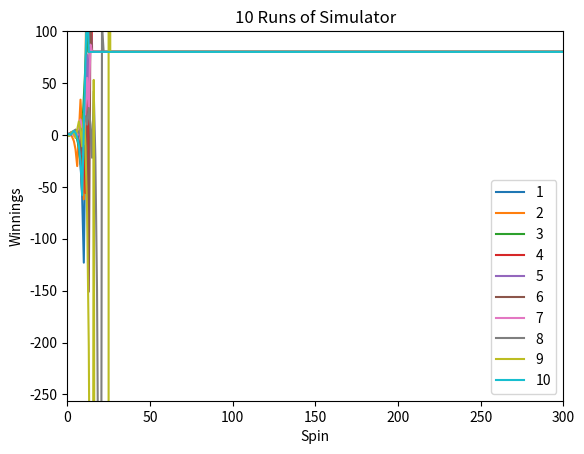
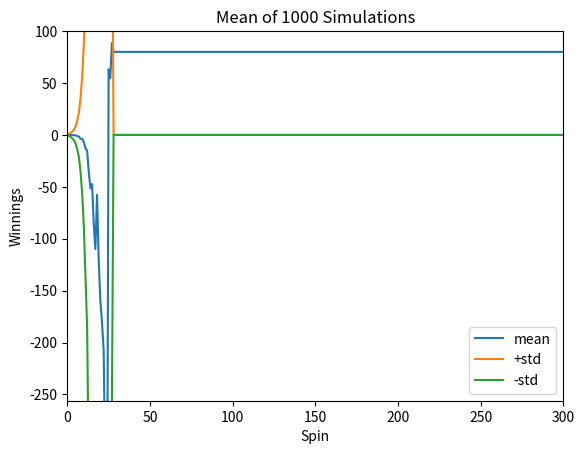
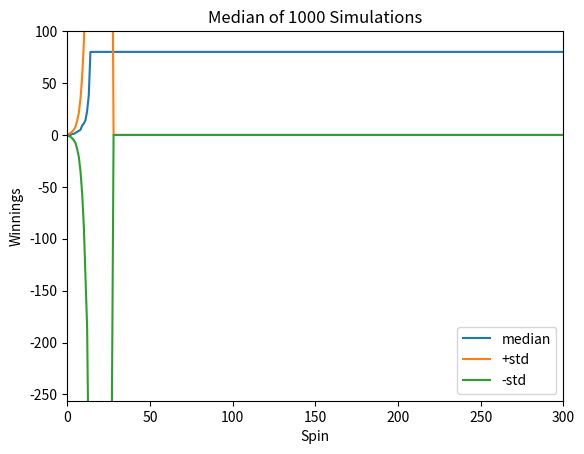
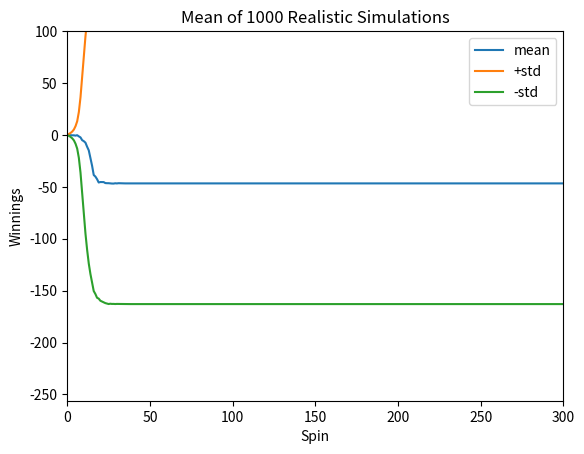
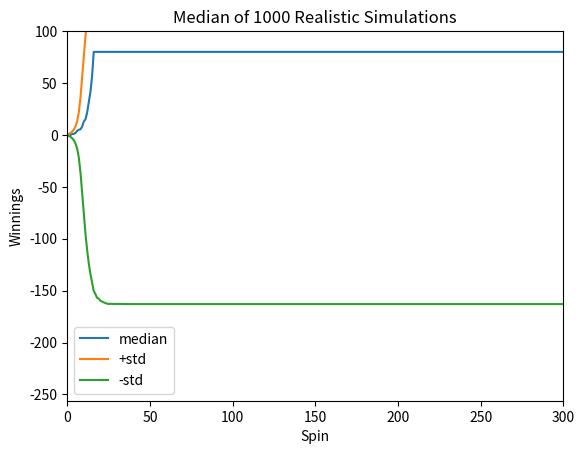

The matplotlib source for these figures, in order:
""""""
"""Assess a betting strategy.  		  	   		   	 			  		 			     			  	  		 	  	 		 			  		  			
  		  	   		   	 			  		 			     			  	  		 	  	 		 			  		  			
Copyright 2018, Georgia Institute of Technology (Georgia Tech)  		  	   		   	 			  		 			     			  	  		 	  	 		 			  		  			
Atlanta, Georgia 30332  		  	   		   	 			  		 			     			  	  		 	  	 		 			  		  			
All Rights Reserved  		  	   		   	 			  		 			     			  	  		 	  	 		 			  		  			
  		  	   		   	 			  		 			     			  	  		 	  	 		 			  		  			
Template code for CS 4646/7646  		  	   		   	 			  		 			     			  	  		 	  	 		 			  		  			
  		  	   		   	 			  		 			     			  	  		 	  	 		 			  		  			
Georgia Tech asserts copyright ownership of this template and all derivative  		  	   		   	 			  		 			     			  	  		 	  	 		 			  		  			
works, including solutions to the projects assigned in this course. Students  		  	   		   	 			  		 			     			  	  		 	  	 		 			  		  			
and other users of this template code are advised not to share it with others  		  	   		   	 			  		 			     			  	  		 	  	 		 			  		  			
or to make it available on publicly viewable websites including repositories  		  	   		   	 			  		 			     			  	  		 	  	 		 			  		  			
such as github and gitlab.  This copyright statement should not be removed  		  	   		   	 			  		 			     			  	  		 	  	 		 			  		  			
or edited.  		  	   		   	 			  		 			     			  	  		 	  	 		 			  		  			
  		  	   		   	 			  		 			     			  	  		 	  	 		 			  		  			
We do grant permission to share solutions privately with non-students such  		  	   		   	 			  		 			     			  	  		 	  	 		 			  		  			
as potential employers. However, sharing with other current or future  		  	   		   	 			  		 			     			  	  		 	  	 		 			  		  			
students of CS 7646 is prohibited and subject to being investigated as a  		  	   		   	 			  		 			     			  	  		 	  	 		 			  		  			
GT honor code violation.  		  	   		   	 			  		 			     			  	  		 	  	 		 			  		  			
  		  	   		   	 			  		 			     			  	  		 	  	 		 			  		  			
-----do not edit anything above this line---  		  	   		   	 			  		 			     			  	  		 	  	 		 			  		  			
  		  	   		   	 			  		 			     			  	  		 	  	 		 			  		  			
Student Name: Tucker Balch (replace with your name)  		  	   		   	 			  		 			     			  	  		 	  	 		 			  		  			
GT User ID: tb34 (replace with your User ID)  		  	   		   	 			  		 			     			  	  		 	  	 		 			  		  			
GT ID: 900897987 (replace with your GT ID)  		  	   		   	 			  		 			     			  	  		 	  	 		 			  		  			
"""

import pandas as pd
import numpy as np
import matplotlib.pyplot as plt


def author():
    """  		  	   		   	 			  		 			     			  	  		 	  	 		 			  		  			
    :return: The GT username of the student  		  	   		   	 			  		 			     			  	  		 	  	 		 			  		  			
    :rtype: str  		  	   		   	 			  		 			     			  	  		 	  	 		 			  		  			
    """
    return "nriojas3"  # replace tb34 with your Georgia Tech username.


def gtid():
    """  		  	   		   	 			  		 			     			  	  		 	  	 		 			  		  			
    :return: The GT ID of the student  		  	   		   	 			  		 			     			  	  		 	  	 		 			  		  			
    :rtype: int  		  	   		   	 			  		 			     			  	  		 	  	 		 			  		  			
    """
    return 903646605  # replace with your GT ID number


def get_spin_result(win_prob):
    """  		  	   		   	 			  		 			     			  	  		 	  	 		 			  		  			
    Given a win probability between 0 and 1, the function returns whether the probability will result in a win.  		  	   		   	 			  		 			     			  	  		 	  	 		 			  		  			
  		  	   		   	 			  		 			     			  	  		 	  	 		 			  		  			
    :param win_prob: The probability of winning  		  	   		   	 			  		 			     			  	  		 	  	 		 			  		  			
    :type win_prob: float  		  	   		   	 			  		 			     			  	  		 	  	 		 			  		  			
    :return: The result of the spin.  		  	   		   	 			  		 			     			  	  		 	  	 		 			  		  			
    :rtype: bool  		  	   		   	 			  		 			     			  	  		 	  	 		 			  		  			
    """
    result = False
    # b = random.random()
    # a = np.random.random()
    # print(a, b)
    # if a <= win_prob:
    #     result = True
    if np.random.random() <= win_prob:
        result = True


    return result


def gambling_simulator(bet_amount=1, win_prob=.474, num_spins=1000, min_winnings=80):
    # initialize my array accounting for 0 being no spin
    arr_win = np.zeros(num_spins + 1)
    arr_win.fill(80)
    arr_win[0] = 0
    spin_count = 0
    episode_winnings = 0
    while episode_winnings < min_winnings and spin_count < num_spins:
        won = False
        while not won and spin_count < num_spins:
            spin_count += 1
            #np.random.seed(gtid())
            won = get_spin_result(win_prob)
            if won:
                episode_winnings += bet_amount
            else:
                episode_winnings -= bet_amount
                bet_amount *= 2
            arr_win[spin_count] = episode_winnings
    return arr_win

def realistic_gambling_simulator(bet_amount=1, win_prob=.474, num_spins=1000, min_winnings=80):
    # initialize my array accounting for 0 being no spin
    arr_win = np.zeros(num_spins + 1)
    arr_win.fill(80)
    arr_win[0] = 0
    spin_count = 0
    episode_winnings = 0
    while episode_winnings < min_winnings and spin_count < num_spins and episode_winnings > -256:
        won = False
        while not won and spin_count < num_spins:
            spin_count += 1
            won = get_spin_result(win_prob)
            available_bet_amount = 256 + episode_winnings
            if bet_amount >= available_bet_amount:
                bet_amount = available_bet_amount
            if won:
                episode_winnings += bet_amount
            else:
                episode_winnings -= bet_amount
                bet_amount *= 2
            arr_win[spin_count] = episode_winnings
    if episode_winnings <= -256 and spin_count < num_spins:
        arr_win[spin_count:] = episode_winnings
    return arr_win

def dataFrameGenerate(simulations, realistic=False):
    # initialize dataframe
    i = np.ones(1001)
    df = pd.DataFrame(i, columns=['i'])
    for j in range(simulations):
        if not realistic:
            arr = gambling_simulator()
        else:
            arr = realistic_gambling_simulator()
        temp_df = pd.DataFrame(arr, columns=[str(j+1)])
        df = df.join(temp_df)
    df = df.drop(['i'], axis=1)
    return df

def get_stats(df, mean = False, median = False):
    if mean:
        m = df.mean(axis=1)
        std = df.std(axis=1)
        df_mean = pd.DataFrame(m, columns=['mean'])
        df_std = pd.DataFrame(std, columns=['+std'])
        df_std_neg = pd.DataFrame(-1 * std, columns=['-std'])
        df2 = df.join(df_mean)
        df2 = df2.join(df_std)
        df2 = df2.join(df_std_neg)
    if median:
        m = df.median(axis=1)
        std = df.std(axis=1)
        df_med = pd.DataFrame(m, columns=['median'])
        df_std = pd.DataFrame(std, columns=['+std'])
        df_std_neg = pd.DataFrame(-1 * std, columns=['-std'])
        df2 = df.join(df_med)
        df2 = df2.join(df_std)
        df2 = df2.join(df_std_neg)

    return df2

def plot_dataframe(df, columns =[], title="Plot", file_name="Figure2.png",all_cols=True):
    x_bounds = [0, 300]
    y_bounds = [-256, 100]
    if all_cols:
        columns = df.columns
    ax = df[columns].plot(title=title)
    ax.set_xlabel("Spin")
    ax.set_ylabel("Winnings")
    ax.set_xlim([x_bounds[0], x_bounds[1]])
    ax.set_ylim([y_bounds[0], y_bounds[1]])
    plt.savefig(file_name)
    #plt.show()

def test_code():
    """  		  	   		   	 			  		 			     			  	  		 	  	 		 			  		  			
    Method to test your code  		  	   		   	 			  		 			     			  	  		 	  	 		 			  		  			
    """
    np.random.seed(gtid())  # do this only once
    # Exp 1 Figure 1 ---------------------------------------------------------------
    df1 = dataFrameGenerate(10)
    cols =[]
    plot_dataframe(df1, cols, "10 Runs of Simulator", "Exp1Fig1.png", all_cols=True)

    # # Exp 1 Figure 2 ---------------------------------------------------------------
    df2 = dataFrameGenerate(1000)
    df2_mean = get_stats(df2, mean=True)
    cols = ['mean', '+std', '-std']
    plot_dataframe(df2_mean, cols, "Mean of 1000 Simulations", "Exp1Fig2.png", all_cols=False)

    # # Exp 1 Figure 3 ---------------------------------------------------------------
    df2_median = get_stats(df2, median=True)
    cols = ['median', '+std', '-std']
    plot_dataframe(df2_median, cols, "Median of 1000 Simulations", "Exp1Fig3.png", all_cols=False)

    # # Exp 1 Figure 4 ---------------------------------------------------------------
    df3 = dataFrameGenerate(1000, realistic=True)
    df3_mean = get_stats(df3, mean=True)
    cols = ['mean', '+std', '-std']
    plot_dataframe(df3_mean, cols, "Mean of 1000 Realistic Simulations", "Exp2Fig4.png", all_cols=False)

    # # Exp 1 Figure 5 ---------------------------------------------------------------
    df3_median = get_stats(df3, median=True)
    cols = ['median', '+std', '-std']
    plot_dataframe(df3_median, cols, "Median of 1000 Realistic Simulations", "Exp2Fig5.png", all_cols=False)


if __name__ == "__main__":
    test_code()


